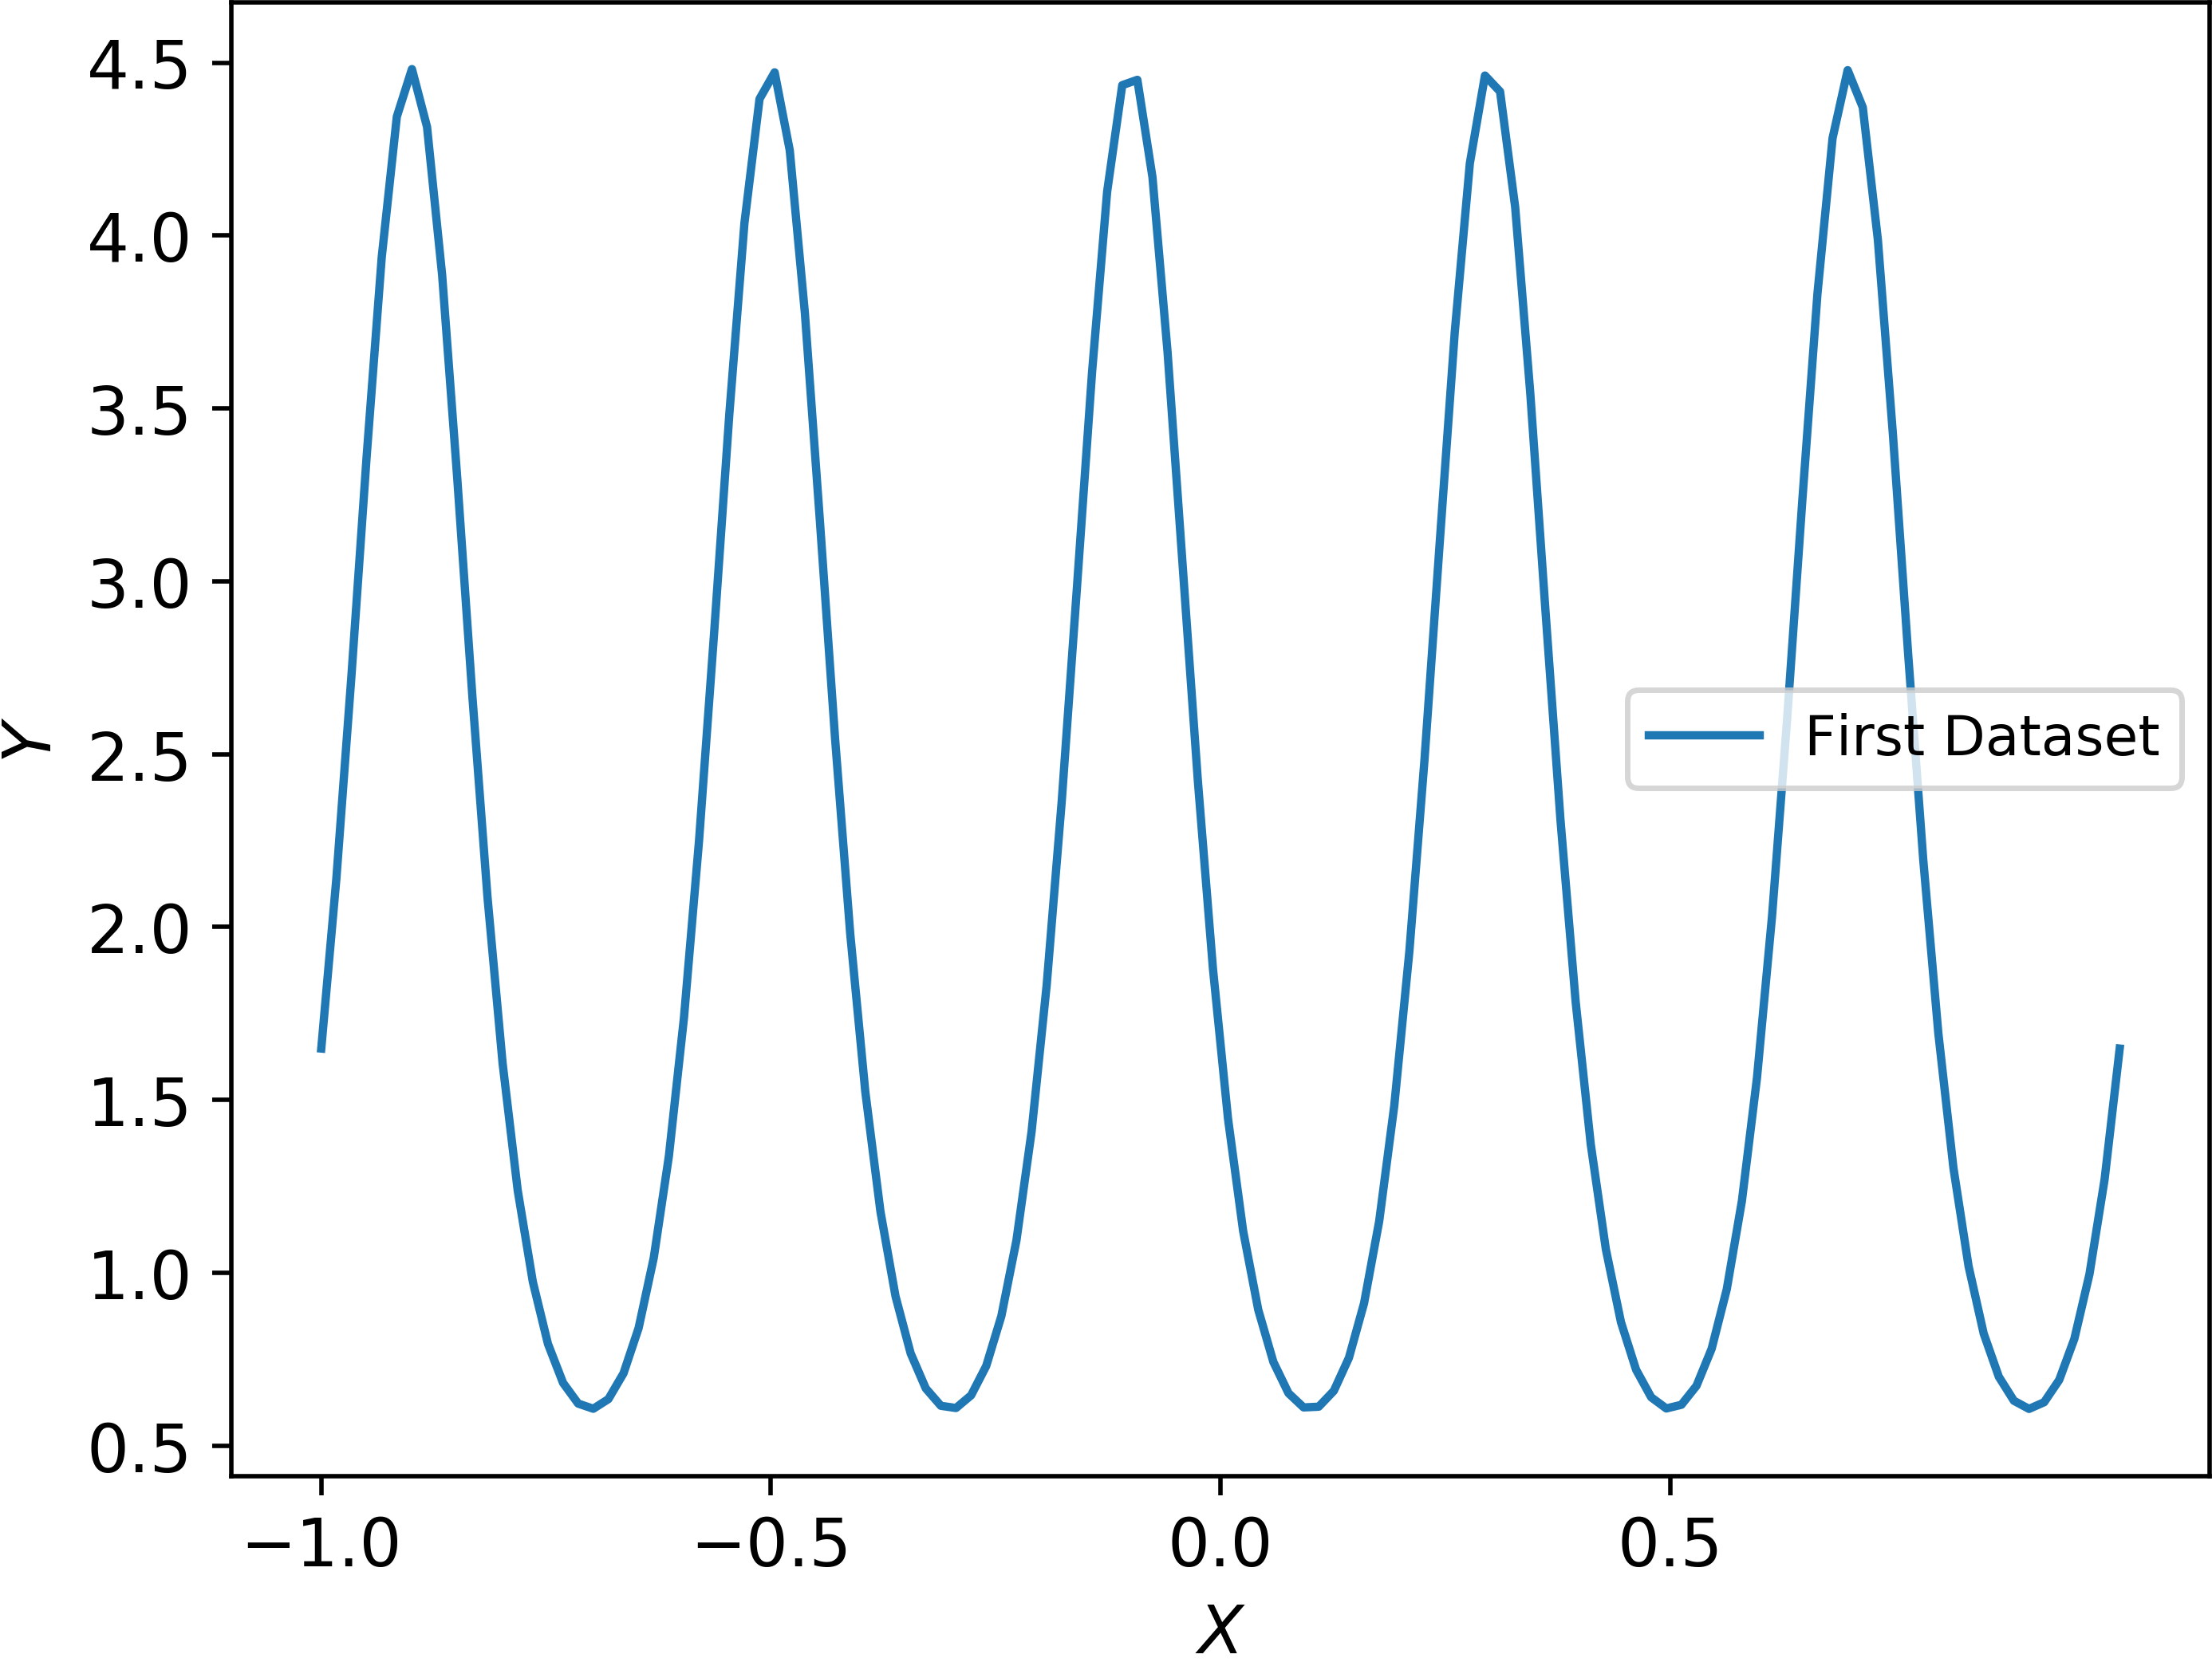

Source code (Python):
from scipy import *
from matplotlib import pyplot
import numpy as np

# Task 1: look over these basic plotting commands
x = linspace(-1,1,120) # 120 evenly spaced numbers between -1 and 1
y = exp(1/2-sin(5*pi*x)) # our function

pyplot.figure(1) 
pyplot.plot(x,y)

# Task 2: Try these options to make figure more readable, one at a time
#
# As you update your figure, with new options, view it with 
#
# $ open -a preview lab1.png

pyplot.tick_params(labelsize='large')

pyplot.xlabel(r'$X$', fontsize='large')

# Now, to the same for pyplot.ylabel()
pyplot.ylabel(r'$Y$', fontsize='large')

# Reduce the number of xticks with "pyplot.xticks()"  
pyplot.xticks(np.arange(-1, 1, step=0.5))
# Use ">>> pyplot.xticks? " to understand the interface 

# Add a parameter to the legend command to make the fontsize large
pyplot.legend(['First Dataset']) 

pyplot.savefig('lab1.png', dpi=500, format='png', bbox_inches='tight', pad_inches=0.0,)

# Task 3: Try pyplot.show() instead of pyplot.savefig()

# pyplot.show()

# Task 4: To understand loglog plots better, here are the commands from the
# last lecture.  Try making the loglog plot more readable, as above

pyplot.figure(2)
h = 2**-linspace(0,10,1000) 
pyplot.plot(h, h, h, h**2, h, h**3) 
pyplot.show()

